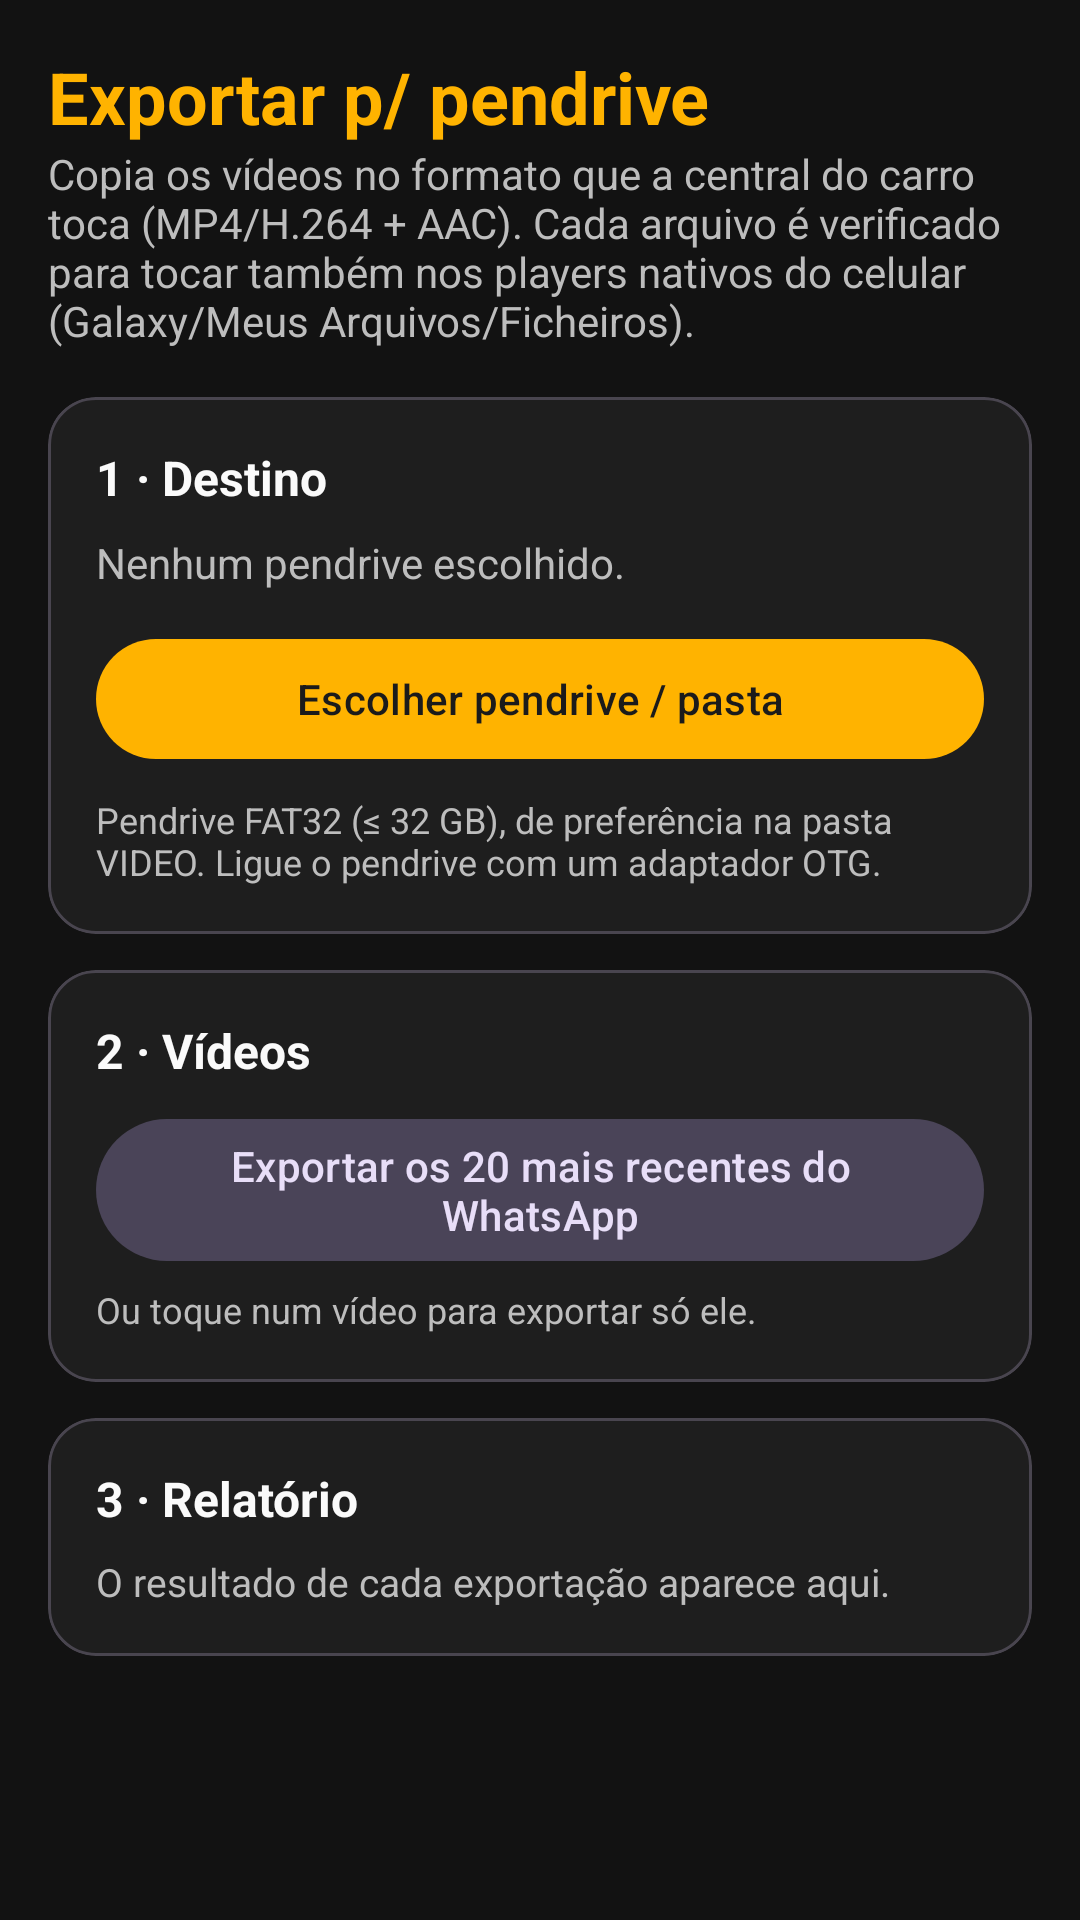

Produce the Android XML layout that renders to this screen, including the resource entries it uses.
<!-- AndroidManifest.xml: application theme Theme.Cockpit -->
<!-- res/layout/activity_export.xml -->
<?xml version="1.0" encoding="utf-8"?>
<ScrollView xmlns:android="http://schemas.android.com/apk/res/android"
    xmlns:app="http://schemas.android.com/apk/res-auto"
    android:layout_width="match_parent"
    android:layout_height="match_parent"
    android:background="@color/bg_dark"
    android:fillViewport="true">

    <LinearLayout
        android:layout_width="match_parent"
        android:layout_height="wrap_content"
        android:orientation="vertical"
        android:padding="16dp">

        <TextView
            android:layout_width="wrap_content"
            android:layout_height="wrap_content"
            android:text="@string/export_title"
            android:textColor="@color/amber"
            android:textSize="24sp"
            android:textStyle="bold" />

        <TextView
            android:layout_width="wrap_content"
            android:layout_height="wrap_content"
            android:layout_marginBottom="16dp"
            android:text="@string/export_intro"
            android:textColor="@color/text_secondary"
            android:textSize="14sp" />

        
        <com.google.android.material.card.MaterialCardView
            android:layout_width="match_parent"
            android:layout_height="wrap_content"
            android:layout_marginBottom="12dp"
            app:cardBackgroundColor="@color/surface_dark"
            app:cardCornerRadius="16dp">

            <LinearLayout
                android:layout_width="match_parent"
                android:layout_height="wrap_content"
                android:orientation="vertical"
                android:padding="16dp">

                <TextView
                    android:layout_width="wrap_content"
                    android:layout_height="wrap_content"
                    android:text="@string/export_section_target"
                    android:textColor="@color/text_primary"
                    android:textSize="16sp"
                    android:textStyle="bold" />

                <TextView
                    android:id="@+id/tvTarget"
                    android:layout_width="match_parent"
                    android:layout_height="wrap_content"
                    android:layout_marginTop="8dp"
                    android:text="@string/export_no_target"
                    android:textColor="@color/text_secondary"
                    android:textSize="14sp" />

                <com.google.android.material.button.MaterialButton
                    android:id="@+id/btnPick"
                    android:layout_width="match_parent"
                    android:layout_height="wrap_content"
                    android:layout_marginTop="12dp"
                    android:text="@string/export_pick" />

                <TextView
                    android:layout_width="wrap_content"
                    android:layout_height="wrap_content"
                    android:layout_marginTop="8dp"
                    android:text="@string/export_target_hint"
                    android:textColor="@color/text_secondary"
                    android:textSize="12sp" />
            </LinearLayout>
        </com.google.android.material.card.MaterialCardView>

        
        <com.google.android.material.card.MaterialCardView
            android:layout_width="match_parent"
            android:layout_height="wrap_content"
            android:layout_marginBottom="12dp"
            app:cardBackgroundColor="@color/surface_dark"
            app:cardCornerRadius="16dp">

            <LinearLayout
                android:layout_width="match_parent"
                android:layout_height="wrap_content"
                android:orientation="vertical"
                android:padding="16dp">

                <TextView
                    android:layout_width="wrap_content"
                    android:layout_height="wrap_content"
                    android:text="@string/export_section_videos"
                    android:textColor="@color/text_primary"
                    android:textSize="16sp"
                    android:textStyle="bold" />

                <com.google.android.material.button.MaterialButton
                    android:id="@+id/btnExport20"
                    style="@style/Widget.Material3.Button.TonalButton"
                    android:layout_width="match_parent"
                    android:layout_height="wrap_content"
                    android:layout_marginTop="8dp"
                    android:text="@string/export_batch" />

                <TextView
                    android:id="@+id/tvStatus"
                    android:layout_width="match_parent"
                    android:layout_height="wrap_content"
                    android:layout_marginTop="8dp"
                    android:textColor="@color/amber"
                    android:textSize="14sp"
                    android:visibility="gone" />

                <TextView
                    android:layout_width="wrap_content"
                    android:layout_height="wrap_content"
                    android:layout_marginTop="4dp"
                    android:text="@string/export_row_hint"
                    android:textColor="@color/text_secondary"
                    android:textSize="12sp" />

                <LinearLayout
                    android:id="@+id/listContainer"
                    android:layout_width="match_parent"
                    android:layout_height="wrap_content"
                    android:orientation="vertical" />
            </LinearLayout>
        </com.google.android.material.card.MaterialCardView>

        
        <com.google.android.material.card.MaterialCardView
            android:layout_width="match_parent"
            android:layout_height="wrap_content"
            android:layout_marginBottom="24dp"
            app:cardBackgroundColor="@color/surface_dark"
            app:cardCornerRadius="16dp">

            <LinearLayout
                android:layout_width="match_parent"
                android:layout_height="wrap_content"
                android:orientation="vertical"
                android:padding="16dp">

                <TextView
                    android:layout_width="wrap_content"
                    android:layout_height="wrap_content"
                    android:text="@string/export_section_report"
                    android:textColor="@color/text_primary"
                    android:textSize="16sp"
                    android:textStyle="bold" />

                <TextView
                    android:id="@+id/tvReport"
                    android:layout_width="match_parent"
                    android:layout_height="wrap_content"
                    android:layout_marginTop="8dp"
                    android:text="@string/export_report_empty"
                    android:textColor="@color/text_secondary"
                    android:textSize="13sp" />
            </LinearLayout>
        </com.google.android.material.card.MaterialCardView>
    </LinearLayout>
</ScrollView>
<!-- resources referenced by this layout -->
<resources>
  <color name="amber">#FFB300</color>
  <color name="bg_dark">#121212</color>
  <color name="surface_dark">#1E1E1E</color>
  <color name="text_primary">#FAFAFA</color>
  <color name="text_secondary">#BDBDBD</color>
  <string name="export_batch">Exportar os 20 mais recentes do WhatsApp</string>
  <string name="export_intro">Copia os vídeos no formato que a central do carro toca (MP4/H.264 + AAC). Cada arquivo é verificado para tocar também nos players nativos do celular (Galaxy/Meus Arquivos/Ficheiros).</string>
  <string name="export_no_target">Nenhum pendrive escolhido.</string>
  <string name="export_pick">Escolher pendrive / pasta</string>
  <string name="export_report_empty">O resultado de cada exportação aparece aqui.</string>
  <string name="export_row_hint">Ou toque num vídeo para exportar só ele.</string>
  <string name="export_section_report">3 · Relatório</string>
  <string name="export_section_target">1 · Destino</string>
  <string name="export_section_videos">2 · Vídeos</string>
  <string name="export_target_hint">Pendrive FAT32 (≤ 32 GB), de preferência na pasta VIDEO. Ligue o pendrive com um adaptador OTG.</string>
  <string name="export_title">Exportar p/ pendrive</string>
  <style name="Theme.Cockpit" parent="Theme.Material3.Dark.NoActionBar">
          <item name="colorPrimary">@color/amber</item>
          <item name="colorOnPrimary">#1B1B1B</item>
          <item name="colorSecondary">@color/amber_dark</item>
          <item name="android:colorBackground">@color/bg_dark</item>
          <item name="android:statusBarColor">@color/bg_dark</item>
          <item name="android:navigationBarColor">@color/bg_dark</item>
      </style>
  <color name="amber_dark">#FF8F00</color>
</resources>
